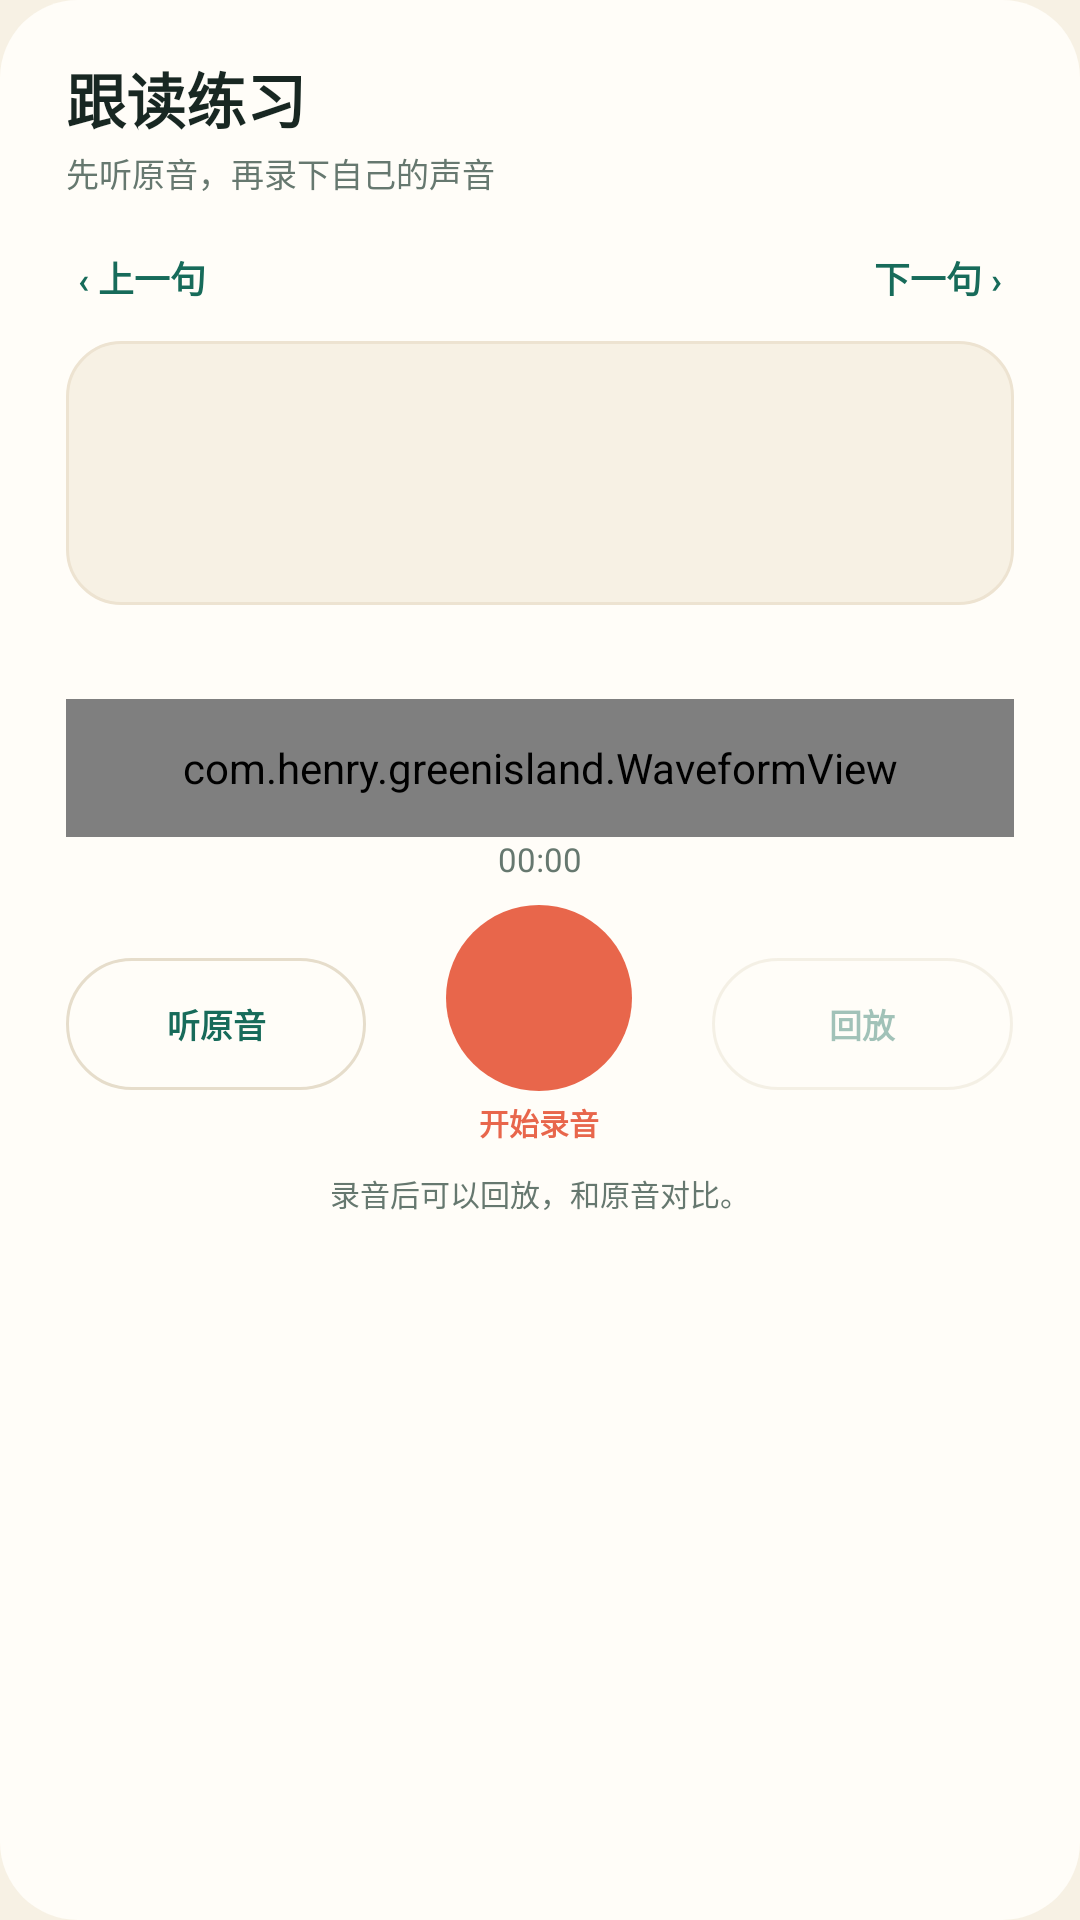

Produce the Android XML layout that renders to this screen, including the resource entries it uses.
<!-- AndroidManifest.xml: application theme AppTheme -->
<!-- res/layout/dialog_follow.xml -->
<?xml version="1.0" encoding="utf-8"?>
<LinearLayout xmlns:android="http://schemas.android.com/apk/res/android"
    android:layout_width="match_parent"
    android:layout_height="wrap_content"
    android:background="@drawable/bg_dialog"
    android:orientation="vertical"
    android:paddingStart="22dp"
    android:paddingTop="18dp"
    android:paddingEnd="22dp"
    android:paddingBottom="20dp">

    <LinearLayout
        android:layout_width="match_parent"
        android:layout_height="wrap_content"
        android:gravity="center_vertical"
        android:orientation="horizontal">

        <LinearLayout
            android:layout_width="0dp"
            android:layout_height="wrap_content"
            android:layout_weight="1"
            android:orientation="vertical">

            <TextView
                android:layout_width="wrap_content"
                android:layout_height="wrap_content"
                android:text="@string/follow_title"
                android:textColor="@color/ink"
                android:textSize="20sp"
                android:textStyle="bold" />

            <TextView
                android:layout_width="wrap_content"
                android:layout_height="wrap_content"
                android:layout_marginTop="2dp"
                android:text="@string/follow_hint"
                android:textColor="@color/muted"
                android:textSize="11sp" />
        </LinearLayout>

        <ImageButton
            android:id="@+id/btnClose"
            android:layout_width="34dp"
            android:layout_height="34dp"
            android:background="?android:attr/selectableItemBackgroundBorderless"
            android:contentDescription="@string/close"
            android:padding="7dp"
            android:src="@drawable/ic_close"
            android:tint="@color/muted" />
    </LinearLayout>

    <LinearLayout
        android:layout_width="match_parent"
        android:layout_height="30dp"
        android:layout_marginTop="12dp"
        android:gravity="center_vertical"
        android:orientation="horizontal">

        <TextView
            android:id="@+id/btnPrevSentence"
            android:layout_width="wrap_content"
            android:layout_height="match_parent"
            android:background="?android:attr/selectableItemBackgroundBorderless"
            android:gravity="center"
            android:paddingStart="4dp"
            android:paddingEnd="10dp"
            android:text="@string/prev_sentence"
            android:textColor="@color/green_700"
            android:textSize="12sp"
            android:textStyle="bold" />

        <TextView
            android:id="@+id/sentenceCounter"
            android:layout_width="0dp"
            android:layout_height="match_parent"
            android:layout_weight="1"
            android:gravity="center"
            android:textColor="@color/muted"
            android:textSize="11sp" />

        <TextView
            android:id="@+id/btnNextSentence"
            android:layout_width="wrap_content"
            android:layout_height="match_parent"
            android:background="?android:attr/selectableItemBackgroundBorderless"
            android:gravity="center"
            android:paddingStart="10dp"
            android:paddingEnd="4dp"
            android:text="@string/next_sentence"
            android:textColor="@color/green_700"
            android:textSize="12sp"
            android:textStyle="bold" />
    </LinearLayout>

    <TextView
        android:id="@+id/followSentence"
        android:layout_width="match_parent"
        android:layout_height="wrap_content"
        android:layout_marginTop="6dp"
        android:background="@drawable/bg_follow_sentence"
        android:fontFamily="serif"
        android:lineSpacingExtra="3dp"
        android:minHeight="88dp"
        android:paddingStart="16dp"
        android:paddingTop="14dp"
        android:paddingEnd="16dp"
        android:paddingBottom="14dp"
        android:textColor="@color/ink"
        android:textSize="18sp" />

    <TextView
        android:id="@+id/followTranslation"
        android:layout_width="match_parent"
        android:layout_height="wrap_content"
        android:layout_marginTop="7dp"
        android:lineSpacingExtra="2dp"
        android:textColor="@color/muted"
        android:textSize="12sp" />

    <com.henry.greenisland.WaveformView
        android:id="@+id/waveform"
        android:layout_width="match_parent"
        android:layout_height="46dp"
        android:layout_marginTop="8dp" />

    <TextView
        android:id="@+id/recordTimer"
        android:layout_width="match_parent"
        android:layout_height="wrap_content"
        android:gravity="center"
        android:text="00:00"
        android:textColor="@color/muted"
        android:textSize="11sp" />

    <LinearLayout
        android:layout_width="match_parent"
        android:layout_height="wrap_content"
        android:layout_marginTop="8dp"
        android:baselineAligned="false"
        android:gravity="center_vertical"
        android:orientation="horizontal">

        <TextView
            android:id="@+id/btnListen"
            android:layout_width="0dp"
            android:layout_height="44dp"
            android:layout_weight="1"
            android:background="@drawable/bg_dialog_secondary"
            android:clickable="true"
            android:drawableStart="@drawable/ic_play"
            android:drawablePadding="4dp"
            android:drawableTint="@color/green_700"
            android:focusable="true"
            android:gravity="center"
            android:maxLines="1"
            android:text="@string/listen_original"
            android:textColor="@color/green_700"
            android:textSize="11sp"
            android:textStyle="bold" />

        <LinearLayout
            android:layout_width="0dp"
            android:layout_height="wrap_content"
            android:layout_weight="1.15"
            android:gravity="center_horizontal"
            android:orientation="vertical">

            <ImageButton
                android:id="@+id/btnRecord"
                android:layout_width="62dp"
                android:layout_height="62dp"
                android:background="@drawable/bg_record_button"
                android:contentDescription="@string/start_record"
                android:padding="18dp"
                android:src="@drawable/ic_mic"
                android:tint="@color/white" />

            <TextView
                android:id="@+id/recordLabel"
                android:layout_width="wrap_content"
                android:layout_height="wrap_content"
                android:layout_marginTop="3dp"
                android:text="@string/start_record"
                android:textColor="@color/coral"
                android:textSize="10sp"
                android:textStyle="bold" />
        </LinearLayout>

        <TextView
            android:id="@+id/btnPlayback"
            android:layout_width="0dp"
            android:layout_height="44dp"
            android:layout_weight="1"
            android:alpha="0.4"
            android:background="@drawable/bg_dialog_secondary"
            android:clickable="false"
            android:drawableStart="@drawable/ic_replay"
            android:drawablePadding="4dp"
            android:drawableTint="@color/green_700"
            android:focusable="false"
            android:gravity="center"
            android:maxLines="1"
            android:text="@string/playback"
            android:textColor="@color/green_700"
            android:textSize="11sp"
            android:textStyle="bold" />
    </LinearLayout>

    <TextView
        android:id="@+id/followTip"
        android:layout_width="match_parent"
        android:layout_height="wrap_content"
        android:layout_marginTop="9dp"
        android:gravity="center"
        android:text="@string/record_tip"
        android:textColor="@color/muted"
        android:textSize="10sp" />
</LinearLayout>
<!-- resources referenced by this layout -->
<resources>
  <color name="coral">#E8664B</color>
  <color name="green_700">#176B5A</color>
  <color name="ink">#182722</color>
  <color name="muted">#66786F</color>
  <color name="white">#FFFFFF</color>
  <!-- drawable bg_dialog (drawable) -->
  <?xml version="1.0" encoding="utf-8"?>
  <shape xmlns:android="http://schemas.android.com/apk/res/android"
      android:shape="rectangle">
      <corners android:radius="26dp" />
      <solid android:color="@color/paper" />
  </shape>
  <!-- drawable bg_dialog_secondary (drawable) -->
  <?xml version="1.0" encoding="utf-8"?>
  <ripple xmlns:android="http://schemas.android.com/apk/res/android"
      android:color="#1A176B5A">
      <item>
          <shape android:shape="rectangle">
              <corners android:radius="24dp" />
              <solid android:color="@color/paper" />
              <stroke android:width="1dp" android:color="@color/line" />
          </shape>
      </item>
  </ripple>
  <!-- drawable bg_follow_sentence (drawable) -->
  <?xml version="1.0" encoding="utf-8"?>
  <shape xmlns:android="http://schemas.android.com/apk/res/android"
      android:shape="rectangle">
      <corners android:radius="18dp" />
      <solid android:color="@color/cream" />
      <stroke android:width="1dp" android:color="@color/cream_dark" />
  </shape>
  <!-- drawable bg_record_button (drawable) -->
  <?xml version="1.0" encoding="utf-8"?>
  <ripple xmlns:android="http://schemas.android.com/apk/res/android"
      android:color="#33FFFFFF">
      <item>
          <shape android:shape="oval">
              <solid android:color="@color/coral" />
          </shape>
      </item>
  </ripple>
  <string name="close">关闭</string>
  <string name="follow_hint">先听原音，再录下自己的声音</string>
  <string name="follow_title">跟读练习</string>
  <string name="listen_original">听原音</string>
  <string name="next_sentence">下一句 ›</string>
  <string name="playback">回放</string>
  <string name="prev_sentence">‹ 上一句</string>
  <string name="record_tip">录音后可以回放，和原音对比。</string>
  <string name="start_record">开始录音</string>
  <style name="AppTheme" parent="@android:style/Theme.Material.Light.NoActionBar">
          <item name="android:fontFamily">sans-serif</item>
          <item name="android:windowBackground">@color/cream</item>
          <item name="android:colorAccent">@color/coral</item>
          <item name="android:statusBarColor">@color/cream</item>
          <item name="android:navigationBarColor">@color/cream</item>
          <item name="android:windowLightStatusBar">true</item>
          <item name="android:windowNoTitle">true</item>
      </style>
  <color name="paper">#FFFDF8</color>
  <color name="line">#E6DDCB</color>
  <color name="cream">#F7F1E4</color>
  <color name="cream_dark">#EDE3D1</color>
</resources>
